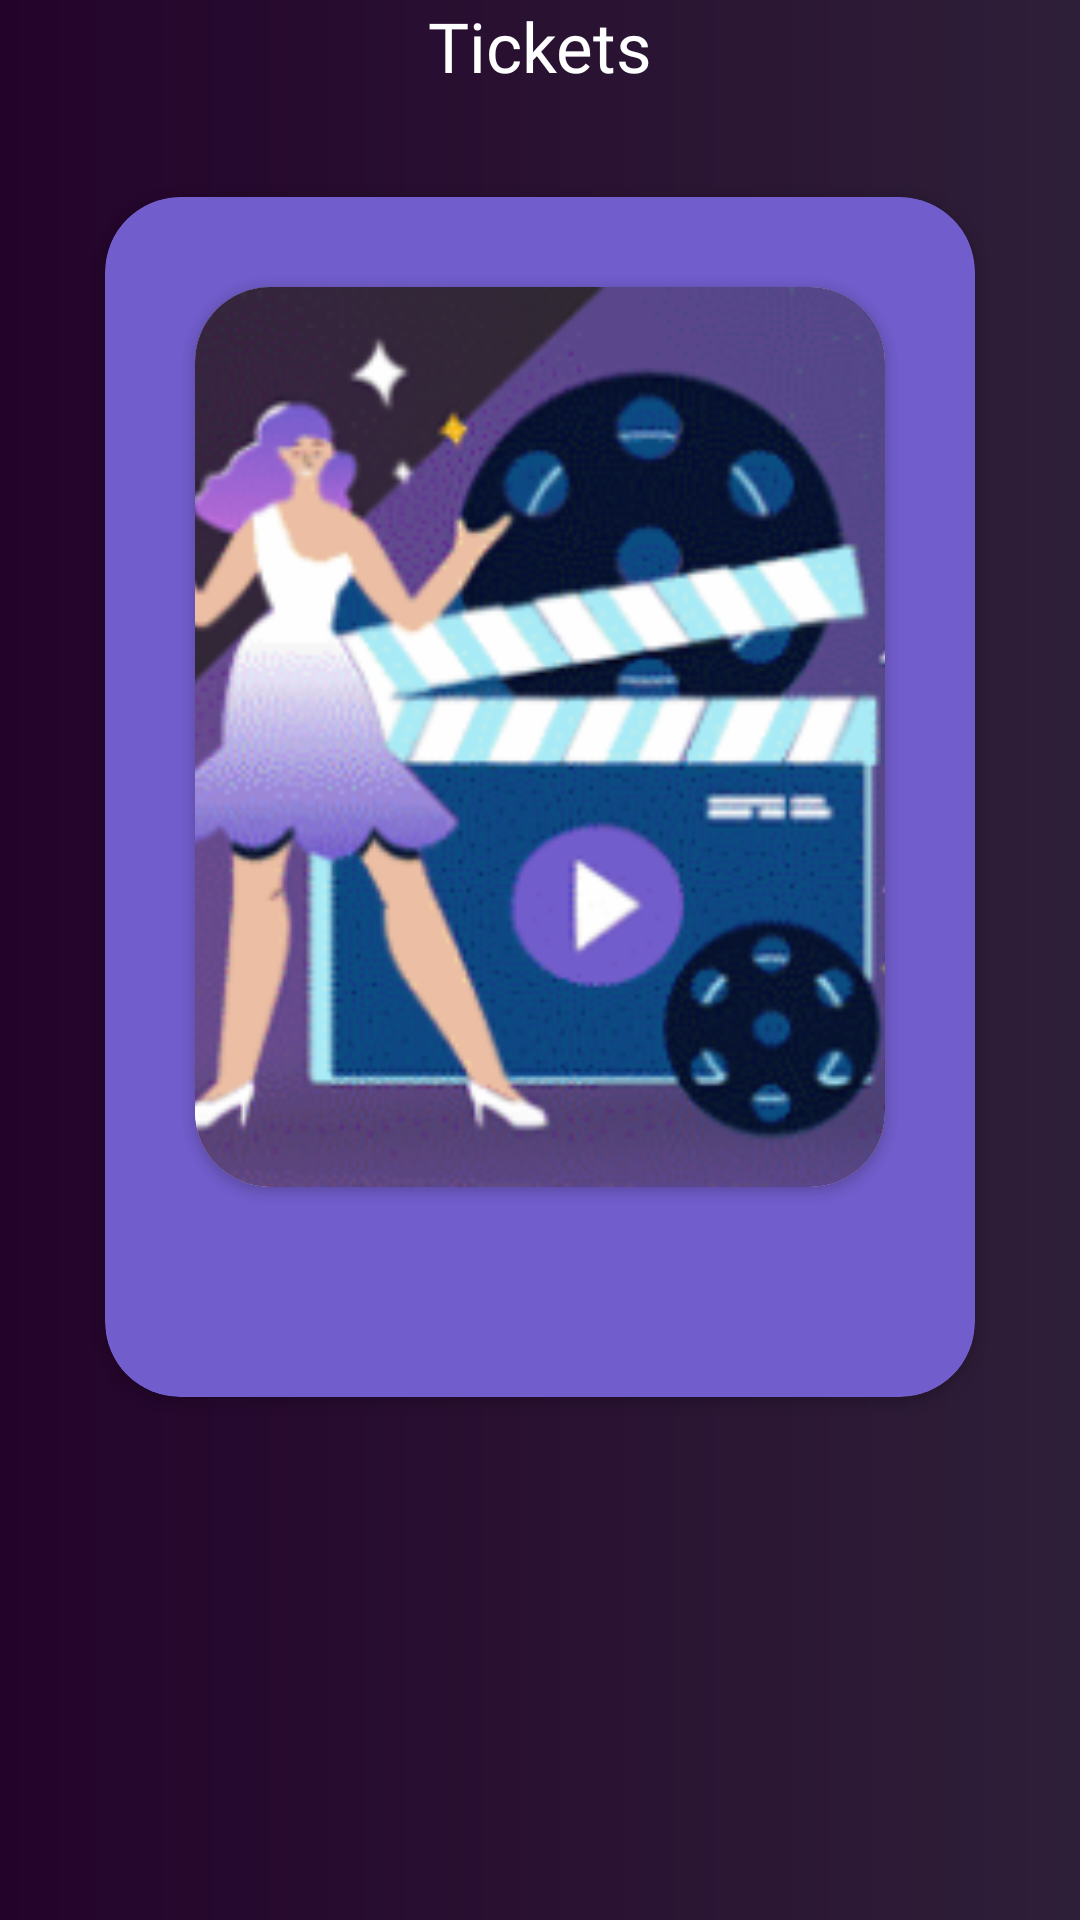

Reconstruct the res/layout file that produces this screen, plus the resources it refers to.
<!-- AndroidManifest.xml: application theme Theme.Cinematic -->
<!-- res/layout/fragment_tickets.xml -->
<?xml version="1.0" encoding="utf-8"?>
<LinearLayout xmlns:android="http://schemas.android.com/apk/res/android"
    xmlns:app="http://schemas.android.com/apk/res-auto"
    xmlns:tools="http://schemas.android.com/tools"
    android:layout_width="match_parent"
    android:layout_height="match_parent"
    android:orientation="vertical"
    android:background="@drawable/backkground_shape"
    tools:context=".Fragments.TicketsFragment" >

    <TextView
        android:id="@+id/textView38"
        android:layout_width="match_parent"
        android:layout_height="wrap_content"
        android:fontFamily="@font/nunito_bold"
        android:gravity="center"
        android:text="Tickets"
        android:textColor="@color/white"
        android:textSize="23sp" />

    <androidx.cardview.widget.CardView
        android:layout_width="match_parent"
        android:layout_height="400dp"
        android:layout_margin="35dp"
        app:cardBackgroundColor="@color/bnfsg"
        app:cardCornerRadius="25dp">

        <androidx.cardview.widget.CardView
            android:layout_width="match_parent"
            android:layout_height="wrap_content"
            android:layout_margin="30dp"
            app:cardCornerRadius="25dp">

            <ImageView
                android:id="@+id/frag_tickets_image"
                android:layout_width="match_parent"
                android:layout_height="300dp"
                android:scaleType="centerCrop"
                android:src="@drawable/my_cinema" />
        </androidx.cardview.widget.CardView>

    </androidx.cardview.widget.CardView>
</LinearLayout>
<!-- resources referenced by this layout -->
<resources>
  <color name="bnfsg">#715DCB</color>
  <color name="white">#FFFFFFFF</color>
  <!-- drawable backkground_shape (drawable) -->
  <?xml version="1.0" encoding="utf-8"?>
  <shape xmlns:android="http://schemas.android.com/apk/res/android">
      <gradient  android:startColor="#24032b"  android:endColor="#2e1f38"></gradient>
  
  </shape>
  <!-- drawable my_cinema: png bitmap (drawable, 97375 bytes) -->
  <style name="Theme.Cinematic" parent="Base.Theme.Cinematic" />
  <style name="Base.Theme.Cinematic" parent="Theme.AppCompat.Light.NoActionBar">
          
          
      </style>
</resources>
